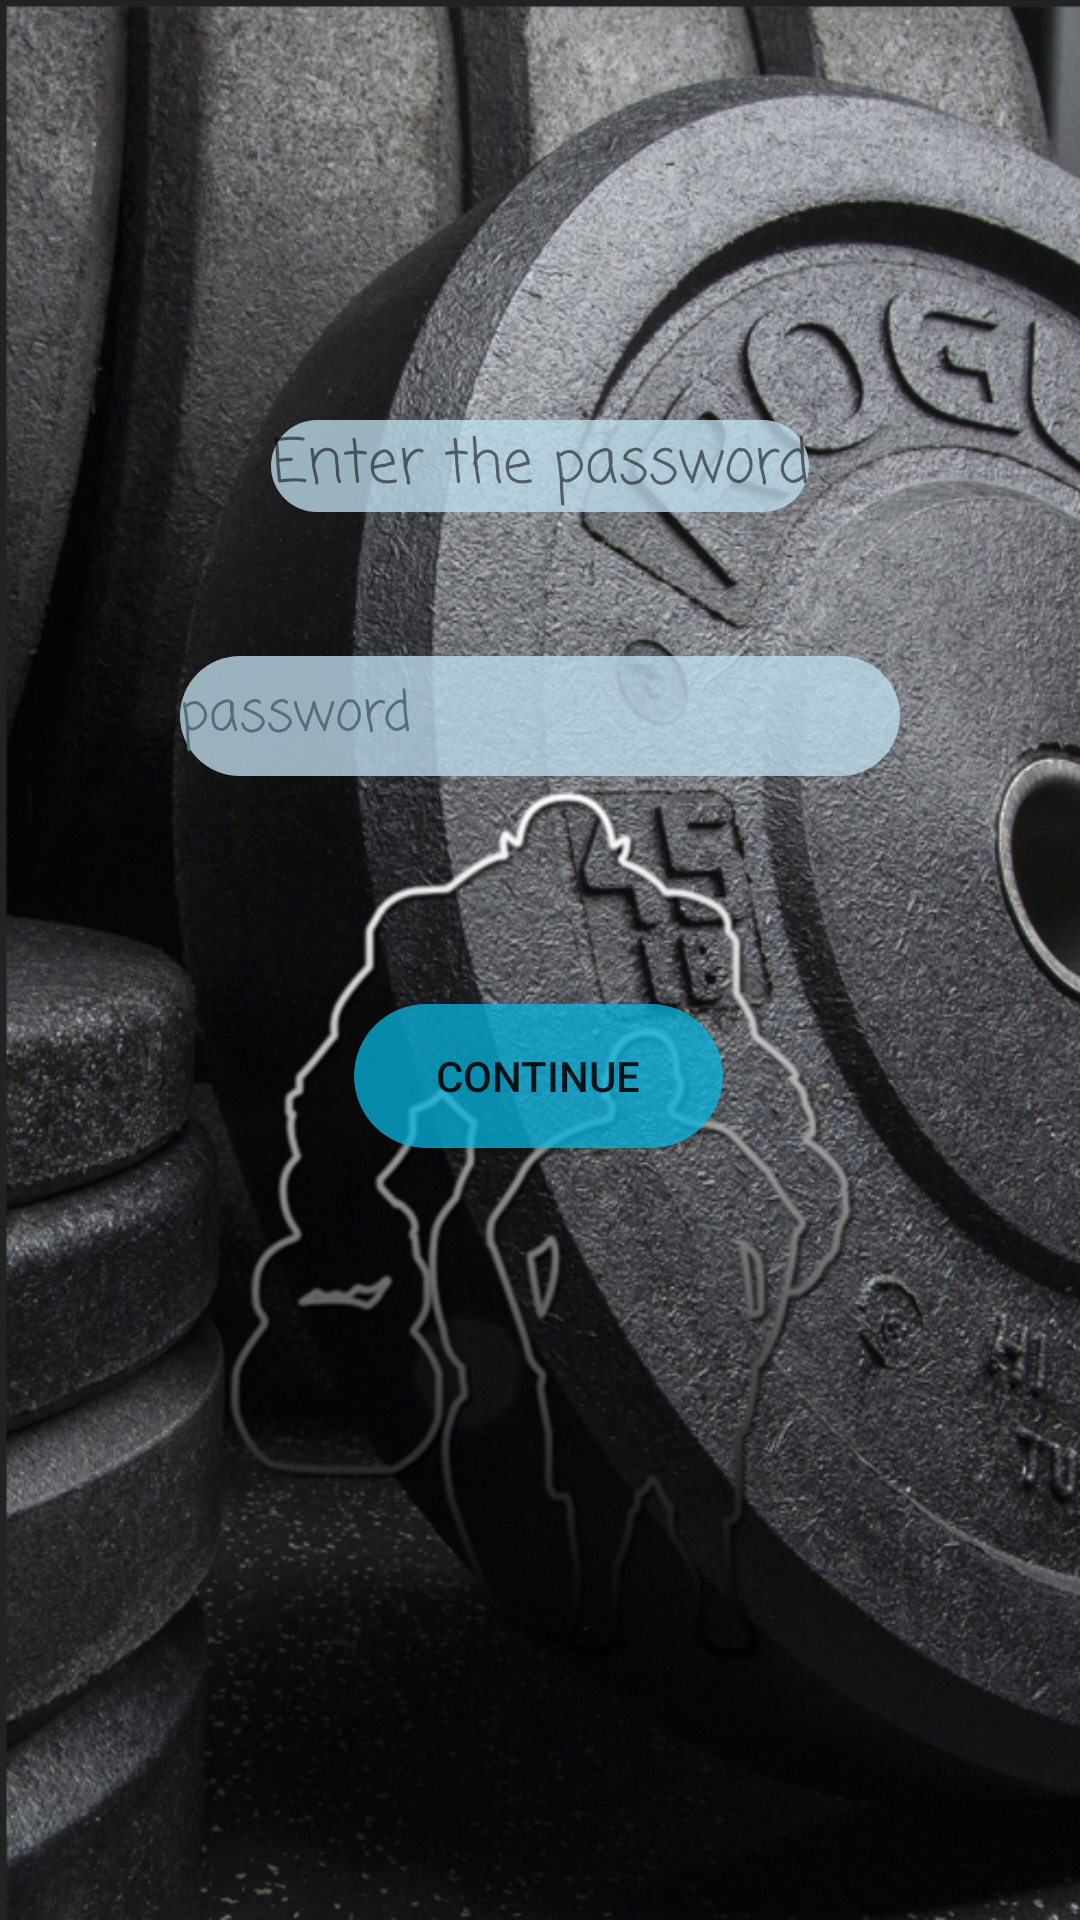

The Android layout XML behind this screen, and the referenced resources:
<!-- AndroidManifest.xml: application theme Theme.JWGYM -->
<!-- res/layout/activity_adminlogin.xml -->
<?xml version="1.0" encoding="utf-8"?>
<android.support.constraint.ConstraintLayout xmlns:android="http://schemas.android.com/apk/res/android"
    xmlns:app="http://schemas.android.com/apk/res-auto"
    xmlns:tools="http://schemas.android.com/tools"
    android:layout_width="match_parent"
    android:layout_height="match_parent"
    android:background="@drawable/k"
    tools:context=".Adminlogin">


    <TextView
        android:id="@+id/textView6"
        android:layout_width="wrap_content"
        android:layout_height="wrap_content"
        android:layout_marginTop="140dp"
        android:fontFamily="casual"
        android:gravity="center"
        android:text="@string/enter_the_password"
        android:background="@drawable/edittextdesgn"

        android:textSize="20sp"
        app:layout_constraintEnd_toEndOf="parent"
        app:layout_constraintStart_toStartOf="parent"
        app:layout_constraintTop_toTopOf="parent" />

    <EditText
        android:id="@+id/adpw"
        android:layout_width="240dp"
        android:layout_height="40dp"
        android:layout_marginTop="48dp"
        android:autofillHints=""
        android:ems="10"
        android:fontFamily="casual"
        android:drawableTint="@color/black"
        android:background="@drawable/edittextdesgn"
        android:drawableRight="@drawable/ic_baseline_lock_24"
        android:hint="@string/password"
        android:inputType="textPassword"
        android:textColorHint="#546E7A"
        app:layout_constraintEnd_toEndOf="parent"
        app:layout_constraintStart_toStartOf="parent"
        app:layout_constraintTop_toBottomOf="@+id/textView6"
        tools:ignore="TouchTargetSizeCheck" />

    <Button
        android:id="@+id/adcontinue"
        android:layout_width="123dp"
        android:layout_height="48dp"
        android:layout_marginTop="76dp"
        android:background="@drawable/buttondesign1"
        android:drawableRight="@drawable/ic_baseline_fitness_center_24"
        android:drawableTint="@color/black"
        android:text="@string/continue2"
        app:layout_constraintBottom_toBottomOf="parent"
        app:layout_constraintEnd_toEndOf="parent"
        app:layout_constraintHorizontal_bias="0.498"
        app:layout_constraintStart_toStartOf="parent"
        app:layout_constraintTop_toBottomOf="@+id/adpw"
        app:layout_constraintVertical_bias="0.0" />
</android.support.constraint.ConstraintLayout>
<!-- resources referenced by this layout -->
<resources>
  <!-- drawable buttondesign1 (drawable) -->
  <?xml version="1.0" encoding="utf-8"?>
  <shape xmlns:tools="http://schemas.android.com/tools"
      xmlns:android="http://schemas.android.com/apk/res/android">
  
      <solid android:color="#BA09BBE7" />
  
      <corners
          tools:ignore="ExtraText"
          android:topRightRadius="200dp"
          android:bottomLeftRadius="200dp"
          android:bottomRightRadius="200dp"
          android:topLeftRadius="200dp"
  
          />
  
  
  </shape>
  <!-- drawable edittextdesgn (drawable) -->
  <?xml version="1.0" encoding="utf-8"?>
  <shape xmlns:tools="http://schemas.android.com/tools"
      xmlns:android="http://schemas.android.com/apk/res/android">
  
      <solid android:color="#C8BFDEED" />
  
      <corners
          tools:ignore="ExtraText"
          android:radius="30dp"
  
  
          />
  
  
  
  </shape>
  <!-- drawable k: png bitmap (drawable, 715015 bytes) -->
  <string name="continue2">continue</string>
  <string name="enter_the_password">Enter the password</string>
  <string name="password">password</string>
  <style name="Theme.JWGYM" parent="Theme.AppCompat.Light.NoActionBar">
          
          <item name="colorPrimary">@color/purple_500</item>
          <item name="colorPrimaryDark">@color/purple_700</item>
          <item name="colorAccent">@color/teal_200</item>
          
      </style>
  <!-- not gathered from this repository: default colours our renderer supplied (Android Studio template values) -->
  <color name="purple_500">#FF6200EE</color>
  <color name="purple_700">#FF3700B3</color>
  <color name="teal_200">#FF03DAC5</color>
  <color name="black">#FF000000</color>
</resources>
